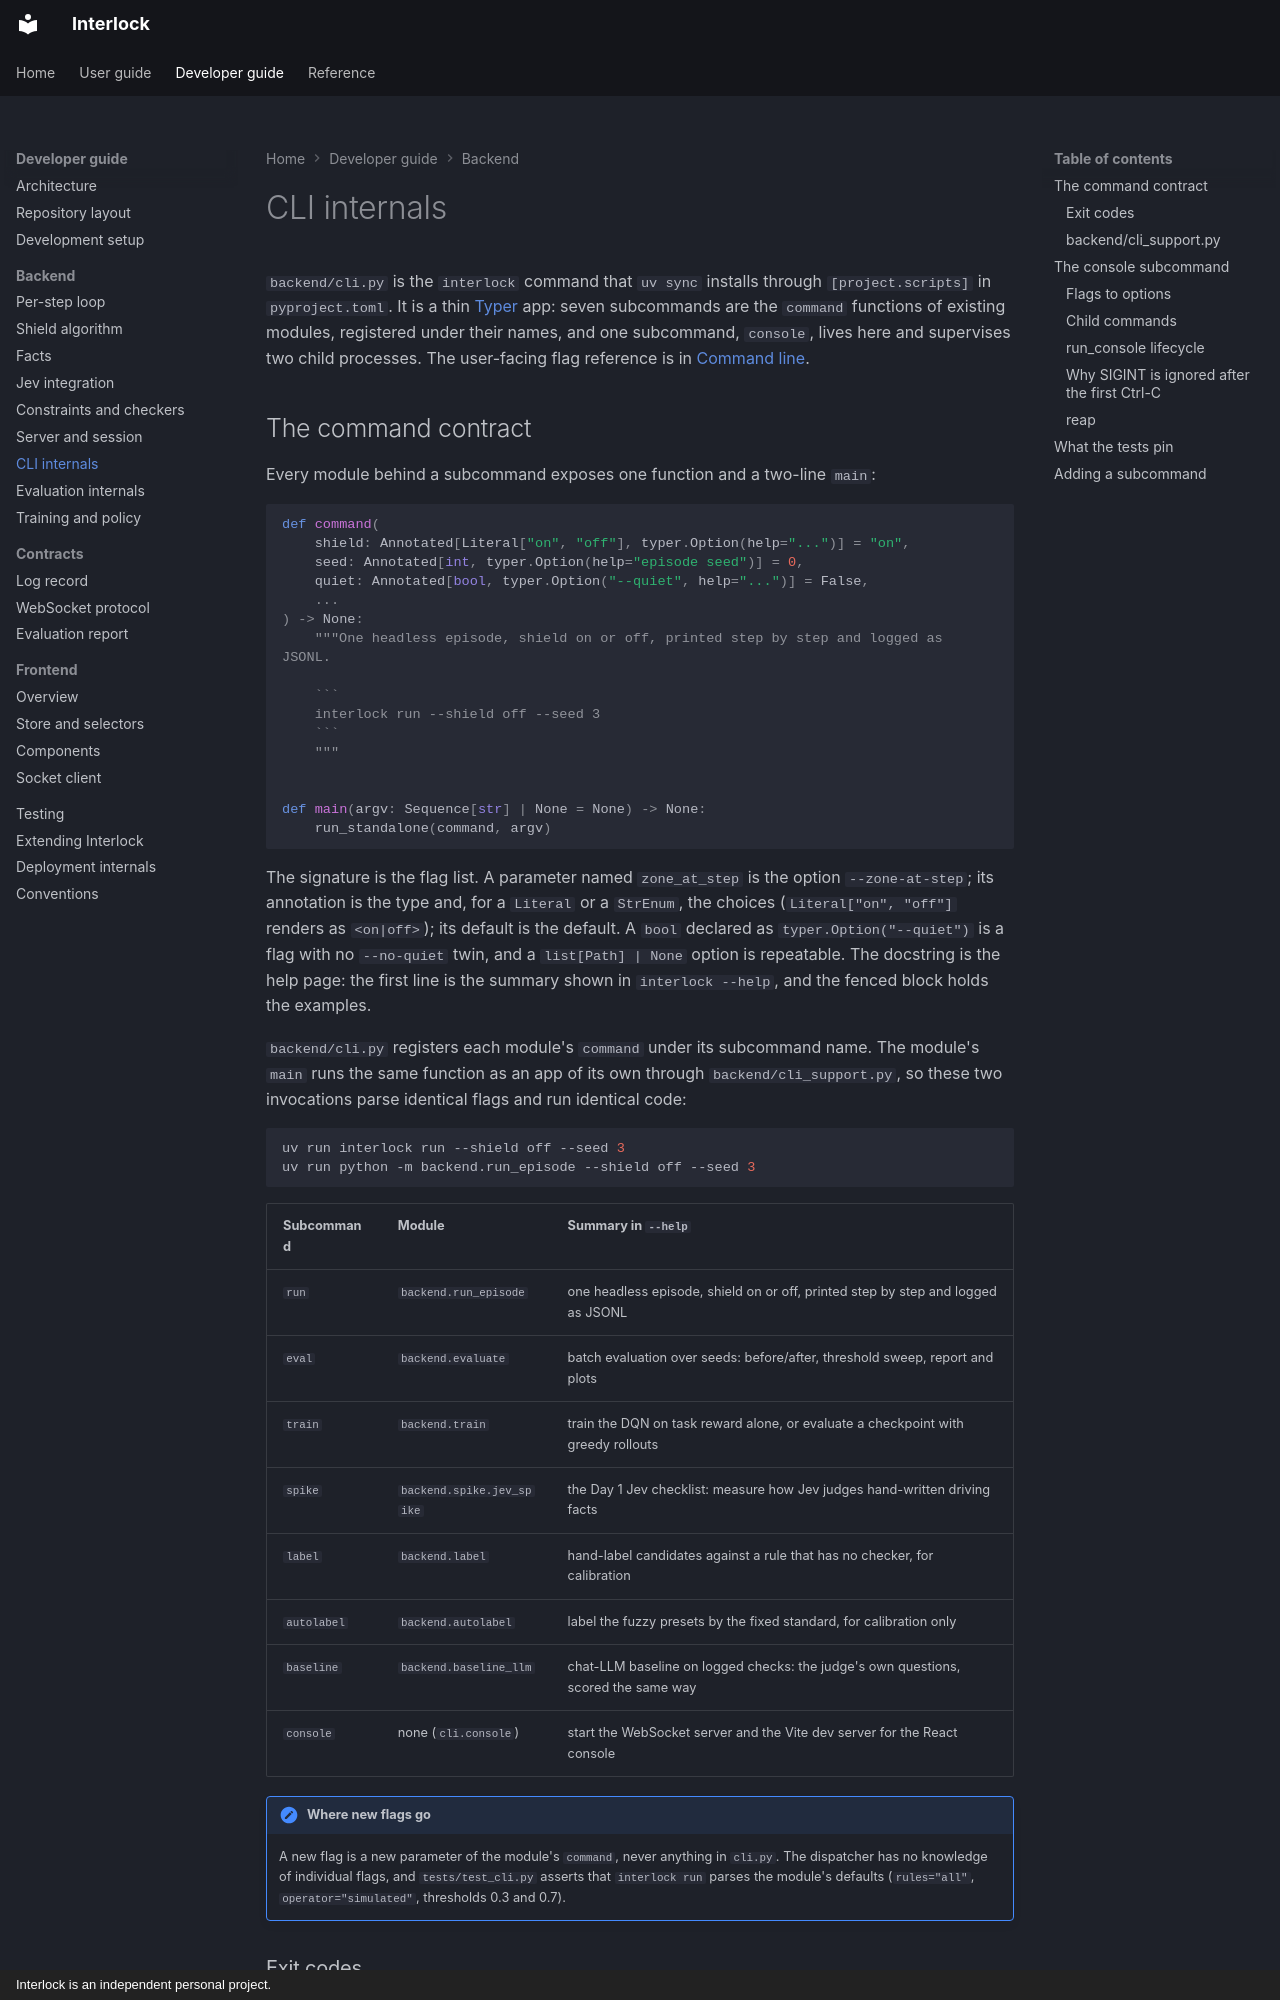

repository: sequenzia/Interlock · page: developer-guide/backend/cli/index.html · generator: mkdocs · copyright: Interlock is an independent personal project.

# CLI internals

`backend/cli.py` is the `interlock` command that `uv sync` installs through `[project.scripts]` in `pyproject.toml`. It is a thin [Typer](https://typer.tiangolo.com) app: seven subcommands are the `command` functions of existing modules, registered under their names, and one subcommand, `console`, lives here and supervises two child processes. The user-facing flag reference is in [Command line](../../user-guide/cli.md).

## The command contract

Every module behind a subcommand exposes one function and a two-line `main`:

```python
def command(
    shield: Annotated[Literal["on", "off"], typer.Option(help="...")] = "on",
    seed: Annotated[int, typer.Option(help="episode seed")] = 0,
    quiet: Annotated[bool, typer.Option("--quiet", help="...")] = False,
    ...
) -> None:
    """One headless episode, shield on or off, printed step by step and logged as JSONL.

    ```
    interlock run --shield off --seed 3
    ```
    """


def main(argv: Sequence[str] | None = None) -> None:
    run_standalone(command, argv)
```

The signature is the flag list. A parameter named `zone_at_step` is the option `--zone-at-step`; its annotation is the type and, for a `Literal` or a `StrEnum`, the choices (`Literal["on", "off"]` renders as `<on|off>`); its default is the default. A `bool` declared as `typer.Option("--quiet")` is a flag with no `--no-quiet` twin, and a `list[Path] | None` option is repeatable. The docstring is the help page: the first line is the summary shown in `interlock --help`, and the fenced block holds the examples.

`backend/cli.py` registers each module's `command` under its subcommand name. The module's `main` runs the same function as an app of its own through `backend/cli_support.py`, so these two invocations parse identical flags and run identical code:

```bash
uv run interlock run --shield off --seed 3
uv run python -m backend.run_episode --shield off --seed 3
```

| Subcommand | Module | Summary in `--help` |
| --- | --- | --- |
| `run` | `backend.run_episode` | one headless episode, shield on or off, printed step by step and logged as JSONL |
| `eval` | `backend.evaluate` | batch evaluation over seeds: before/after, threshold sweep, report and plots |
| `train` | `backend.train` | train the DQN on task reward alone, or evaluate a checkpoint with greedy rollouts |
| `spike` | `backend.spike.jev_spike` | the Day 1 Jev checklist: measure how Jev judges hand-written driving facts |
| `label` | `backend.label` | hand-label candidates against a rule that has no checker, for calibration |
| `autolabel` | `backend.autolabel` | label the fuzzy presets by the fixed standard, for calibration only |
| `baseline` | `backend.baseline_llm` | chat-LLM baseline on logged checks: the judge's own questions, scored the same way |
| `console` | none (`cli.console`) | start the WebSocket server and the Vite dev server for the React console |

!!! note "Where new flags go"
    A new flag is a new parameter of the module's `command`, never anything in `cli.py`. The dispatcher has no knowledge of individual flags, and `tests/test_cli.py` asserts that `interlock run` parses the module's defaults (`rules="all"`, `operator="simulated"`, thresholds 0.3 and 0.7).
